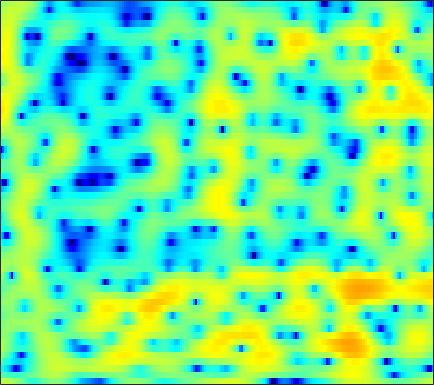

The file beside this chart, header and first rows:
3.0984, 3.0198, 2.8489, 2.5909, 2.3439, 1.9326, 1.4271, 0.97831, 0.29244, -0.48356, -1.3666, -2.0514, -3.0143, -3.871, -4.3292, -4.5701, -4.2978, -3.8031, -2.971, -2.0848, -1.3006, -0.77762, -0.23747, 0.15354
-2.446, -2.617, -2.909, -3.25, -3.501, -3.786, -3.965, -3.988, -3.876, -3.609, -3.218, -2.869, -2.347, -1.8, -1.381, -0.8074, -0.2358, 0.1942, 0.7464, 1.261, 1.714, 2.014, 2.332, 2.552
-5.909, -6.462, -7.583, -9.183, -10.84, -13.87, -18.22, -20.89, -17.65, -13.2, -9.945, -8.06, -6.02, -4.361, -3.292, -2.045, -0.9613, -0.2226, 0.6281, 1.38, 2.016, 2.426, 2.886, 3.251
-2.851, -3.453, -4.384, -5.425, -6.237, -7.314, -8.249, -8.758, -9.105, -8.969, -8.356, -7.614, -6.402, -5.055, -4.021, -2.736, -1.51, -0.6826, 0.3166, 1.188, 1.919, 2.375, 2.877, 3.244
0.8711, 0.05011, -1.182, -2.597, -3.806, -5.694, -8.025, -10.25, -14.33, -19.89, -17.71, -13.36, -9.207, -6.239, -4.489, -2.611, -1.062, -0.09289, 0.9941, 1.867, 2.537, 2.919, 3.272, 3.455
2.267, 1.597, 0.6714, -0.3053, -1.069, -2.086, -3.075, -3.727, -4.376, -4.695, -4.611, -4.297, -3.619, -2.749, -2.02, -1.043, -0.08351, 0.5763, 1.356, 1.977, 2.411, 2.604, 2.683, 2.559
2.076, 1.645, 0.9274, 0.03863, -0.7576, -1.988, -3.39, -4.524, -6.043, -7.161, -7.328, -6.659, -5.17, -3.537, -2.352, -0.9405, 0.2617, 1.016, 1.821, 2.405, 2.77, 2.901, 2.901, 2.681
0.531, 0.6849, 0.593, 0.1868, -0.3281, -1.307, -2.718, -4.117, -6.368, -8.654, -9.134, -7.779, -5.299, -3.077, -1.671, -0.1533, 0.9702, 1.588, 2.145, 2.452, 2.553, 2.52, 2.348, 2.031
-0.2713, 0.1973, 0.6293, 0.8526, 0.8831, 0.7718, 0.5453, 0.3601, 0.1612, 0.07629, 0.109, 0.248, 0.5425, 0.9389, 1.242, 1.596, 1.823, 1.881, 1.79, 1.477, 0.9072, 0.3114, -0.7093, -1.944
-0.6436, -0.1816, 0.3824, 0.8042, 1.02, 1.232, 1.373, 1.429, 1.491, 1.531, 1.557, 1.629, 1.748, 1.883, 1.966, 1.993, 1.921, 1.775, 1.464, 0.9276, 0.0904, -0.8048, -2.414, -4.581
-2.275, -1.346, -0.4346, 0.1478, 0.4175, 0.596, 0.6023, 0.4983, 0.2464, 0.01445, -0.1153, -0.1026, 0.08224, 0.4261, 0.724, 1.129, 1.45, 1.607, 1.665, 1.536, 1.209, 0.8321, 0.1826, -0.575
-1.314, -0.5303, 0.1756, 0.5261, 0.5613, 0.3014, -0.4065, -1.287, -2.905, -5.136, -7.761, -8.733, -7.116, -4.333, -2.516, -0.6356, 0.7408, 1.454, 2.058, 2.33, 2.42, 2.384, 2.181, 1.826
0.4085, 0.6938, 0.986, 1.137, 1.101, 0.7599, 0.07935, -0.6179, -1.902, -3.602, -5.252, -5.725, -4.814, -2.96, -1.584, -0.05572, 1.024, 1.583, 2.032, 2.196, 2.082, 1.859, 1.432, 0.8894
-1.075, -0.4567, 0.2385, 0.7422, 0.983, 1.175, 1.25, 1.222, 1.1, 0.9683, 0.9514, 1.014, 1.175, 1.427, 1.657, 1.924, 2.037, 1.987, 1.781, 1.349, 0.5859, -0.1973, -1.518, -3.124
-3.091, -2.03, -1.058, -0.4027, -0.01309, 0.4677, 0.9194, 1.222, 1.625, 2.016, 2.349, 2.546, 2.747, 2.86, 2.861, 2.737, 2.461, 2.145, 1.534, 0.6995, -0.363, -1.375, -3.071, -5.251
-1.132, -1.387, -1.91, -2.502, -2.793, -2.705, -1.939, -1.029, 0.2713, 1.427, 2.318, 2.813, 3.252, 3.425, 3.379, 3.108, 2.635, 2.154, 1.333, 0.3868, -0.5924, -1.345, -2.369, -3.307
1.649, 0.3778, -1.983, -5.763, -10.94, -20.3, -7.97, -3.876, -0.4501, 1.693, 3.075, 3.75, 4.235, 4.306, 4.116, 3.549, 2.615, 1.682, 0.2126, -1.494, -3.2, -4.165, -4.742, -4.627
2.897, 2.244, 1.315, 0.4353, -0.03016, -0.181, 0.262, 0.8886, 1.843, 2.672, 3.288, 3.577, 3.671, 3.428, 3.014, 2.121, 0.7406, -0.6322, -3.067, -6.674, -12.52, -21.14, -18.43, -11.24
1.867, 1.778, 1.67, 1.614, 1.632, 1.732, 1.932, 2.132, 2.399, 2.643, 2.802, 2.815, 2.68, 2.34, 1.925, 1.147, 0.1182, -0.8339, -2.304, -3.873, -5.39, -6.264, -6.883, -7.019
-0.06734, 0.1611, 0.4527, 0.7578, 0.9928, 1.328, 1.682, 1.941, 2.248, 2.506, 2.665, 2.703, 2.641, 2.429, 2.158, 1.665, 1.029, 0.4537, -0.3942, -1.286, -2.22, -2.895, -3.747, -4.579
-2.567, -2.3, -1.902, -1.406, -0.9546, -0.2585, 0.4847, 1.023, 1.697, 2.259, 2.681, 2.906, 3.065, 3.055, 2.948, 2.667, 2.232, 1.828, 1.171, 0.4, -0.4533, -1.169, -2.195, -3.304
-6.129, -6.669, -7.064, -6.543, -5.481, -3.644, -1.828, -0.6032, 0.7965, 1.892, 2.716, 3.174, 3.566, 3.741, 3.748, 3.587, 3.253, 2.904, 2.297, 1.539, 0.6598, -0.1046, -1.247, -2.522
-9.046, -11.8, -19.01, -19.57, -12.24, -6.793, -3.349, -1.432, 0.492, 1.89, 2.897, 3.422, 3.873, 4.078, 4.074, 3.906, 3.564, 3.187, 2.57, 1.801, 0.8668, 0.08282, -1.132, -2.519
-5.896, -6.122, -5.995, -5.216, -4.179, -2.51, -0.8077, 0.3577, 1.661, 2.662, 3.351, 3.669, 3.864, 3.81, 3.632, 3.25, 2.734, 2.283, 1.612, 0.863, -0.005453, -0.7533, -1.928, -3.365
-6.368, -5.018, -3.249, -1.652, -0.5462, 0.782, 1.936, 2.661, 3.409, 3.91, 4.095, 4.048, 3.703, 3.056, 2.425, 1.404, 0.3432, -0.346, -1.074, -1.514, -1.828, -2.14, -2.711, -3.668
-7.372, -4.641, -1.966, 0.05644, 1.26, 2.547, 3.546, 4.084, 4.549, 4.691, 4.488, 4.087, 3.162, 1.729, 0.2297, -2.504, -6.285, -9.534, -10.69, -7.734, -5.314, -4.199, -3.4, -3.198
-2.343, -1.57, -0.397, 0.7784, 1.592, 2.539, 3.284, 3.699, 4.043, 4.088, 3.837, 3.399, 2.494, 1.134, -0.2292, -2.5, -5.219, -7.005, -7.867, -6.728, -5.352, -4.493, -3.777, -3.388
-2.304, -1.759, -0.8943, 0.03019, 0.7189, 1.598, 2.341, 2.806, 3.242, 3.472, 3.45, 3.273, 2.809, 2.102, 1.441, 0.4495, -0.5687, -1.284, -2.071, -2.692, -3.159, -3.492, -3.901, -4.296
-5.477, -4.557, -3.299, -2.004, -1.034, 0.2124, 1.336, 2.064, 2.837, 3.401, 3.711, 3.805, 3.719, 3.431, 3.086, 2.474, 1.712, 1.039, 0.05131, -1.129, -2.467, -3.665, -5.435, -7.353
-10.59, -9.83, -8.312, -6.148, -4.334, -2.113, -0.1917, 0.9997, 2.281, 3.217, 3.858, 4.152, 4.325, 4.268, 4.081, 3.643, 3, 2.369, 1.316, -0.03632, -1.793, -3.467, -6.455, -10.92
-15.24, -21.73, -21.96, -11.65, -7.652, -4.007, -1.421, 0.02155, 1.52, 2.584, 3.317, 3.664, 3.919, 3.943, 3.84, 3.552, 3.105, 2.664, 1.914, 0.9904, -0.1392, -1.104, -2.55, -3.986
-6.338, -6.649, -6.277, -5.072, -3.859, -2.227, -0.7565, 0.1898, 1.176, 1.879, 2.31, 2.484, 2.534, 2.431, 2.283, 2.042, 1.771, 1.57, 1.291, 0.9861, 0.6391, 0.3455, -0.06693, -0.501
-2.189, -2.213, -1.981, -1.476, -0.9824, -0.2648, 0.3984, 0.8316, 1.228, 1.401, 1.294, 1.049, 0.5111, -0.1684, -0.7148, -1.296, -1.535, -1.43, -1.004, -0.4516, 0.08305, 0.4151, 0.7626, 0.9634
-2.458, -2.268, -1.737, -0.9919, -0.4078, 0.3605, 0.9648, 1.266, 1.414, 1.237, 0.6457, -0.1086, -1.629, -3.899, -6.24, -10.14, -11.41, -8.99, -5.56, -3.056, -1.255, -0.2263, 0.8177, 1.603
-8.796, -7.841, -5.647, -3.41, -1.954, -0.4386, 0.6484, 1.169, 1.494, 1.368, 0.8165, 0.0675, -1.387, -3.458, -5.355, -7.967, -8.871, -7.8, -5.687, -3.724, -2.162, -1.126, 0.07418, 1.14
-19.96, -15.12, -8.788, -4.779, -2.656, -0.6398, 0.7161, 1.382, 1.882, 1.974, 1.701, 1.296, 0.4916, -0.5075, -1.331, -2.375, -3.244, -3.79, -4.272, -4.536, -4.326, -3.804, -2.571, -1.085
-5.267, -4.31, -2.792, -1.262, -0.2342, 0.9051, 1.724, 2.134, 2.429, 2.479, 2.272, 1.98, 1.412, 0.6488, -0.05145, -1.177, -2.587, -3.946, -6.381, -10.23, -16.47, -16.32, -9.3, -4.845
0.06898, 0.3973, 0.8393, 1.255, 1.519, 1.773, 1.901, 1.922, 1.835, 1.641, 1.365, 1.084, 0.6446, 0.08513, -0.4305, -1.277, -2.366, -3.315, -4.864, -6.518, -7.603, -7.482, -5.945, -3.924
3.099, 3.016, 2.821, 2.519, 2.213, 1.7, 1.102, 0.6268, 0.02172, -0.5054, -0.8824, -1.072, -1.259, -1.407, -1.538, -1.759, -2.045, -2.285, -2.599, -2.82, -2.857, -2.716, -2.321, -1.757
5.514, 5.153, 4.482, 3.569, 2.704, 1.291, -0.4112, -1.855, -3.757, -5.145, -5.511, -5.175, -4.428, -3.691, -3.232, -2.761, -2.402, -2.215, -1.977, -1.762, -1.562, -1.388, -1.168, -0.9533
7.339, 6.829, 5.899, 4.631, 3.406, 1.321, -1.514, -4.364, -10.14, -24.79, -16.4, -11.18, -7.973, -6.284, -5.507, -4.774, -4.176, -3.769, -3.211, -2.716, -2.307, -2.062, -1.894, -1.849
7.843, 7.364, 6.504, 5.369, 4.314, 2.618, 0.5855, -1.146, -3.49, -5.438, -6.62, -7.108, -7.615, -8.34, -8.976, -9.605, -9.388, -8.549, -7.224, -6.006, -5.139, -4.782, -4.605, -4.812
7.223, 6.907, 6.335, 5.581, 4.9, 3.82, 2.574, 1.548, 0.0644, -1.487, -3.151, -4.559, -6.813, -9.966, -13.54, -23.36, -22.47, -15.48, -11.17, -8.908, -7.763, -7.411, -7.447, -8.078
5.658, 5.593, 5.438, 5.164, 4.863, 4.321, 3.607, 2.97, 1.972, 0.7883, -0.5785, -1.712, -3.414, -5.282, -6.624, -8.099, -8.74, -8.624, -8.198, -7.878, -7.819, -8.002, -8.647, -9.648
2.625, 3.075, 3.672, 4.125, 4.312, 4.354, 4.156, 3.854, 3.294, 2.551, 1.655, 0.9117, -0.1381, -1.211, -1.993, -2.947, -3.783, -4.349, -5.077, -5.853, -6.77, -7.596, -8.912, -10.41
-3.192, -0.7592, 1.534, 3.016, 3.733, 4.271, 4.429, 4.345, 4.011, 3.498, 2.858, 2.305, 1.516, 0.712, 0.08163, -0.7537, -1.615, -2.315, -3.328, -4.484, -5.896, -7.199, -9.268, -11.89
-1.61, 0.2076, 2.101, 3.356, 3.945, 4.337, 4.356, 4.18, 3.716, 3.077, 2.337, 1.759, 1.002, 0.2969, -0.1868, -0.8116, -1.457, -1.99, -2.818, -3.857, -5.185, -6.39, -8.382, -10.94
3.883, 4.176, 4.535, 4.732, 4.712, 4.44, 3.869, 3.247, 2.195, 0.9163, -0.49, -1.485, -2.519, -3.115, -3.254, -3.235, -3.178, -3.199, -3.408, -3.868, -4.592, -5.294, -6.441, -7.819
6.308, 6.211, 5.978, 5.57, 5.108, 4.268, 3.077, 1.924, -0.01772, -2.556, -5.892, -9.045, -13.26, -12.63, -10.24, -7.693, -6.074, -5.278, -4.655, -4.41, -4.485, -4.74, -5.28, -6.092
6.849, 6.662, 6.255, 5.631, 4.997, 3.905, 2.477, 1.165, -0.9509, -3.575, -6.735, -9.365, -12.33, -12.39, -11.03, -9.065, -7.507, -6.651, -5.785, -5.206, -4.871, -4.811, -4.979, -5.383
6.418, 6.356, 6.075, 5.526, 4.93, 3.845, 2.47, 1.233, -0.6234, -2.64, -4.659, -6.041, -7.535, -8.423, -8.714, -8.688, -8.292, -7.819, -7.047, -6.236, -5.501, -5.035, -4.642, -4.516
5.441, 5.797, 5.927, 5.649, 5.168, 4.155, 2.749, 1.422, -0.7073, -3.114, -5.644, -7.468, -9.486, -10.83, -11.46, -12.12, -12.44, -12.01, -10.6, -8.587, -6.635, -5.382, -4.076, -3.242
4.274, 5.106, 5.645, 5.626, 5.262, 4.338, 2.852, 1.367, -1.237, -4.76, -9.743, -15.16, -22.86, -18.7, -17.08, -17.81, -23.37, -39.32, -17.73, -11.32, -7.574, -5.616, -3.689, -2.342
3.949, 4.592, 5.069, 5.108, 4.856, 4.141, 2.953, 1.743, -0.3169, -2.922, -5.994, -8.348, -10.66, -11.38, -11.41, -11.42, -11.31, -10.86, -9.608, -7.811, -6.027, -4.847, -3.517, -2.44
3.552, 3.971, 4.335, 4.434, 4.324, 3.915, 3.23, 2.531, 1.397, 0.08054, -1.31, -2.318, -3.486, -4.41, -4.941, -5.467, -5.773, -5.883, -5.838, -5.64, -5.296, -4.967, -4.461, -3.91
2.638, 3.126, 3.596, 3.859, 3.917, 3.814, 3.528, 3.199, 2.631, 1.938, 1.162, 0.5483, -0.2832, -1.121, -1.74, -2.574, -3.444, -4.125, -5.062, -6.046, -6.98, -7.519, -7.811, -7.49
1.648, 2.243, 2.836, 3.241, 3.437, 3.578, 3.575, 3.493, 3.272, 2.941, 2.5, 2.096, 1.452, 0.6911, 0.02771, -0.9941, -2.235, -3.346, -5.19, -7.616, -11.03, -14.64, -19.42, -15.79
0.825, 1.277, 1.76, 2.151, 2.407, 2.707, 2.951, 3.089, 3.192, 3.186, 3.048, 2.848, 2.443, 1.869, 1.314, 0.3916, -0.7624, -1.815, -3.519, -5.617, -8.13, -10.09, -11.78, -11.19
